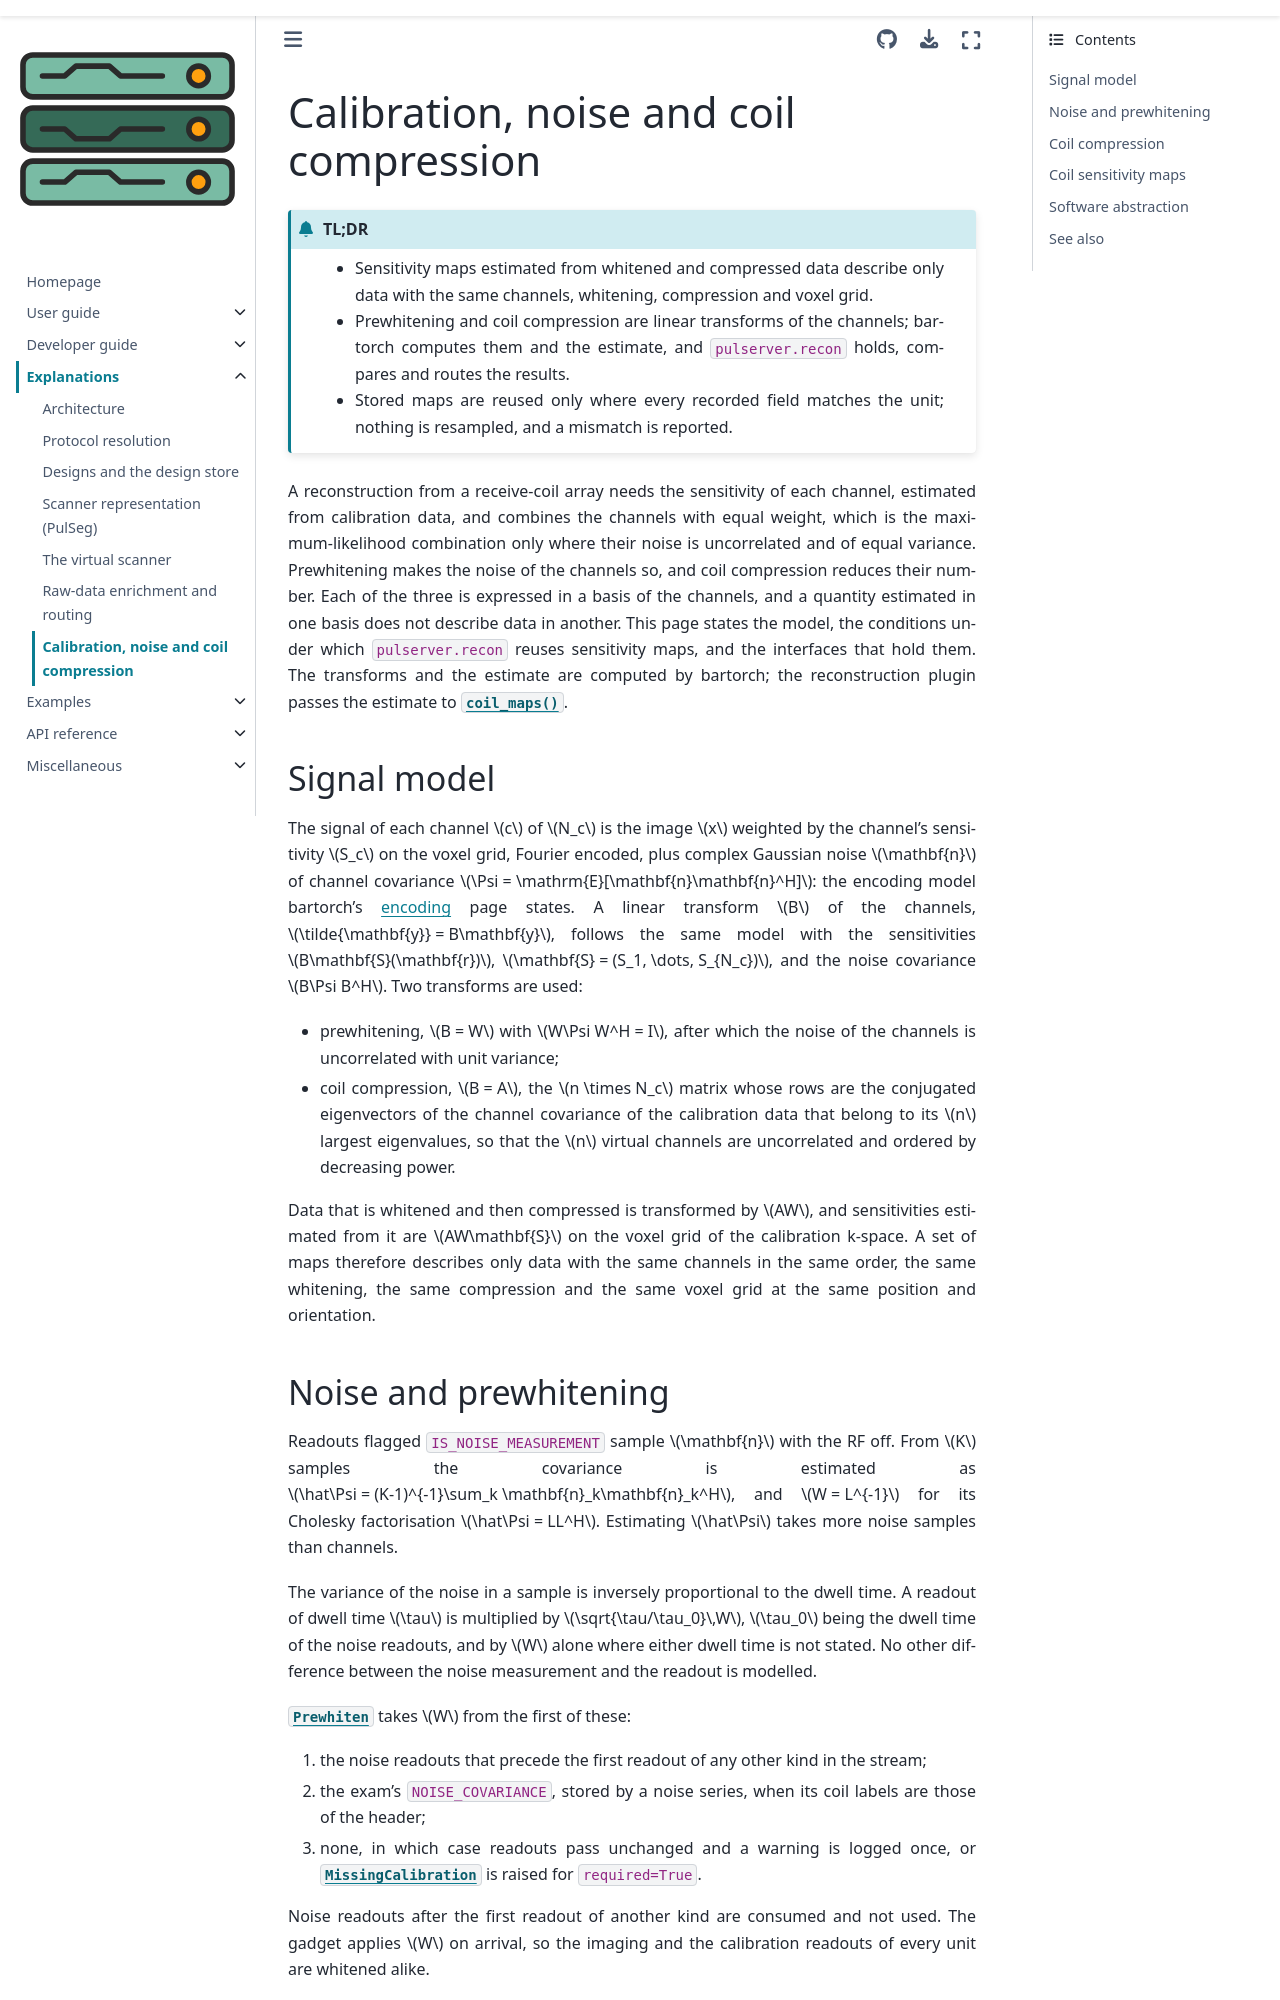

repository: pulserver/pulserver · page: latest/explanations/calibration.html · generator: sphinx

# Calibration, noise and coil compression

```{admonition} TL;DR
:class: tldr

- Sensitivity maps estimated from whitened and compressed data describe only
  data with the same channels, whitening, compression and voxel grid.
- Prewhitening and coil compression are linear transforms of the channels;
  bartorch computes them and the estimate, and `pulserver.recon` holds,
  compares and routes the results.
- Stored maps are reused only where every recorded field matches the unit;
  nothing is resampled, and a mismatch is reported.
```

A reconstruction from a receive-coil array needs the sensitivity of each
channel, estimated from calibration data, and combines the channels with equal
weight, which is the maximum-likelihood combination only where their noise is
uncorrelated and of equal variance. Prewhitening makes the noise of the
channels so, and coil compression reduces their number. Each of the three is
expressed in a basis of the channels, and a quantity estimated in one basis
does not describe data in another. This page states the model, the conditions
under which ``pulserver.recon`` reuses sensitivity maps, and the interfaces
that hold them. The transforms and the estimate are computed by bartorch; the
reconstruction plugin passes the estimate to {func}`~pulserver.recon.coil_maps`.

## Signal model

The signal of each channel $c$ of $N_c$ is the image $x$ weighted by the
channel's sensitivity $S_c$ on the voxel grid, Fourier encoded, plus complex
Gaussian noise $\mathbf{n}$ of channel covariance
$\Psi = \mathrm{E}[\mathbf{n}\mathbf{n}^H]$: the encoding model bartorch's
[encoding](https://pulserver.github.io/bartorch/latest/explanation/encoding.html)
page states. A linear transform $B$ of the
channels, $\tilde{\mathbf{y}} = B\mathbf{y}$, follows the same model with the
sensitivities $B\mathbf{S}(\mathbf{r})$, $\mathbf{S} = (S_1, \dots, S_{N_c})$,
and the noise covariance $B\Psi B^H$. Two transforms are used:

- prewhitening, $B = W$ with $W\Psi W^H = I$, after which the noise of the
  channels is uncorrelated with unit variance;
- coil compression, $B = A$, the $n \times N_c$ matrix whose rows are the
  conjugated eigenvectors of the channel covariance of the calibration data
  that belong to its $n$ largest eigenvalues, so that the $n$ virtual channels
  are uncorrelated and ordered by decreasing power.

Data that is whitened and then compressed is transformed by $AW$, and
sensitivities estimated from it are $AW\mathbf{S}$ on the voxel grid of the
calibration k-space. A set of maps therefore describes only data with the same
channels in the same order, the same whitening, the same compression and the
same voxel grid at the same position and orientation.
